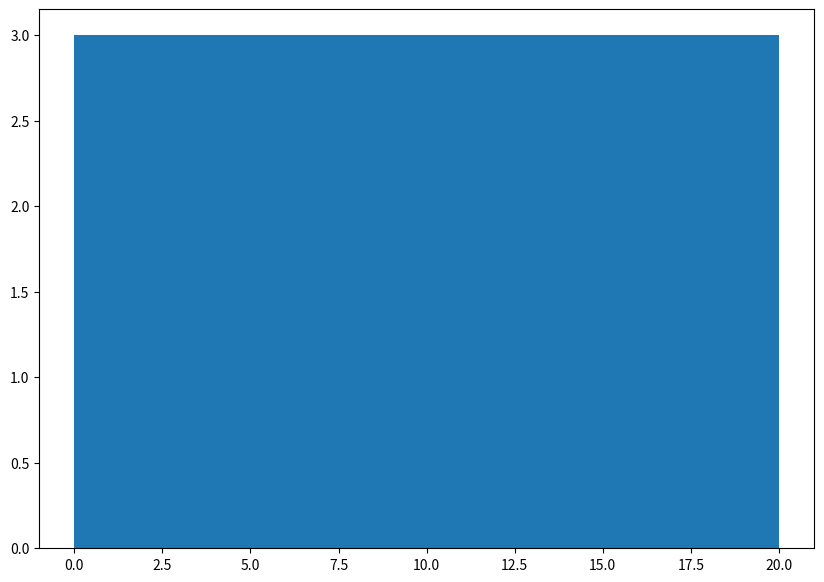

The matplotlib source for this figure:
import matplotlib.pyplot as plt
from matplotlib import colors
from matplotlib.ticker import PercentFormatter 
import numpy as np
import seaborn as sns
import pandas as pd

a = np.array([20, 15, 30, 40, 10, 25]);

fig, ax = plt.subplots(figsize = (10, 7));

ax.hist(a, bins = [0, 20,]);

plt.show();
